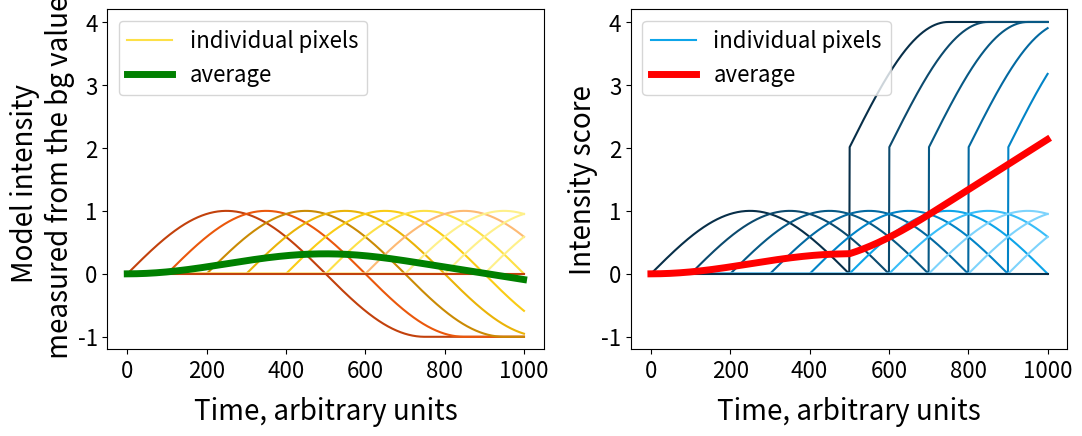

The script that saved this image:
#! /usr/bin/env python3
from math import sin, pi
from statistics import mean
import matplotlib.pyplot as plt
import matplotlib.ticker


def intensity(t):
    if t < 0:
        print("we cannot go to the past with this toy model")
        exit()
    if t <= 1.5:
        return sin(t * pi)
    return -1


def intensity_score(t):
    if t < 0:
        print("we cannot go to the past with this toy model")
        exit()
    if t <= 1.0:
        return sin(t * pi)
    if t <= 1.5:
        return 2 * (1 - sin(t * pi))
    return 4.0

blue_colors = [
    "#082f49",
    "#0c4a6e",
    "#075985",
    "#0369a1",
    "#0284c7",
    "#0ea5e9",
    "#38bdf8",
    "#7dd3fc",
    "#7dd3fc",
    "#7dd3fc",
]

yellow_colors = [
    '#c2410c',
    '#ea580c',
    '#ca8a04',
    '#eab308',
    '#facc15',
    '#fde047',
    '#fdba74',
    '#fef08a',
    '#fef08a',
    '#fef08a',
]

bigfont = 26
smallfont = 20
ticklabelfont = 16


def plot(trajectories, avg_trajectory, intensities, avg_intensity):

    fig, (ax1, ax2) = plt.subplots(1, 2)
    plt.subplots_adjust(left=0.1, bottom=0.2)

    fig.set_size_inches(12, 5)
    ax1.set_ylim(-1.2, 4.2)
    ax2.set_ylim(-1.2, 4.2)
    ax1.tick_params(axis='both', which='major', labelsize=ticklabelfont)
    ax2.tick_params(axis='both', which='major', labelsize=ticklabelfont)

    ax1.set_xlabel('Time, arbitrary units', fontsize=smallfont, labelpad=10)
    ax1.set_ylabel('Model intensity \n measured from the bg value', fontsize=smallfont, labelpad=2)
    for idx, intensity in enumerate(intensities):
        params = {'color': yellow_colors[idx % len(yellow_colors)]}
        if idx == len(intensities)//2: params['label'] = "individual pixels"
        ax1.plot(intensity, **params)
    ax1.plot(avg_intensity, color="green", linewidth=5, label="average")
    ax1.legend(loc="upper left", fontsize=ticklabelfont)

    ax2.set_xlabel('Time, arbitrary units', fontsize=smallfont, labelpad=10)
    ax2.set_ylabel('Intensity score', fontsize=smallfont, labelpad=2)
    for idx, trajectory in enumerate(trajectories):
        params = {'color': blue_colors[idx % len(yellow_colors)]}
        if idx == len(intensities)//2: params['label'] = "individual pixels"
        ax2.plot(trajectory, **params)
    ax2.plot(avg_trajectory, color="red", linewidth=5, label="average")
    ax2.legend(loc="upper left", fontsize=ticklabelfont)

    plt.show()


def main():
    t_max = 2.0
    number_of_timepoints = 1000
    time_step = t_max / number_of_timepoints
    score_trajectories = []
    intensities = []
    for starting_timepoint in range(number_of_timepoints + 1):
        intensity_trajectory = [0] * starting_timepoint
        intensity_trajectory += [
            intensity(n * time_step)
            for n in range(number_of_timepoints + 1 - starting_timepoint)
        ]
        intensities.append(intensity_trajectory)

        score_trajectory = [0] * starting_timepoint
        score_trajectory += [
            intensity_score(n * time_step)
            for n in range(number_of_timepoints + 1 - starting_timepoint)
        ]
        score_trajectories.append(score_trajectory)

    avg_intensity = [
        mean([itsty[i] for itsty in intensities]) for i in range(number_of_timepoints)
    ]
    avg_trajectory = [
        mean([t[i] for t in score_trajectories]) for i in range(number_of_timepoints)
    ]
    plot(
        score_trajectories[:: number_of_timepoints // 10],
        avg_trajectory,
        intensities[:: number_of_timepoints // 10],
        avg_intensity,
    )


if __name__ == "__main__":
    main()
